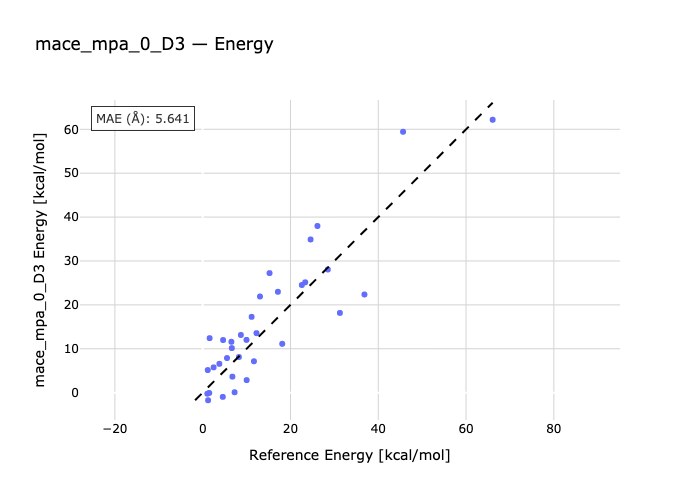

Source data for this figure (header and first rows):
species, reference, predicted
P1-E1, 1.49, -0.07319
P2-E1, 23.36, 25.15
P3-E3, 7.27, 0.09344
E4-P4, 1.06, -0.2423
E5-E4, 1.23, -1.727
E4-P6, 2.49, 5.768
E7-P7, 11.15, 17.28
P8-E8, 22.59, 24.53
P9-E9, 6.54, 11.59
P10-E10, 3.8, 6.569
E11-P11, 1.58, 12.42
P12-E12, 45.65, 59.44
E13-P13, 36.85, 22.37
P14-E14, 24.58, 34.9
E15-P15, 8.25, 8.121
P16-E16, 10.02, 2.858
E17-P17, 28.51, 28.06
P18-E18, 11.68, 7.153
E19-E20, 4.58, -0.9609
E20-P20, 18.12, 11.13
P21-E21, 1.16, 5.148
E21-E22, 4.65, 11.99
P23-E23, 5.54, 7.888
E24-P24, 12.26, 13.56
P25-E25, 26.14, 37.97
E26-P26, 17.14, 22.98
P27-E27, 66.06, 62.18
E28-P28, 31.26, 18.17
P29-E29, 13.05, 21.91
P30-E30, 9.98, 12.02
P31-E31, 15.23, 27.24
P32-E32, 6.64, 10.16
P33-E33, 8.7, 13.14
E34-P34, 6.77, 3.648
